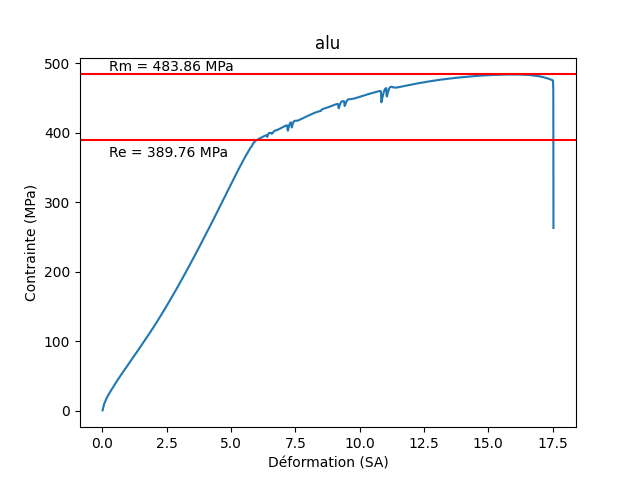

The file beside this chart, header and first rows:
Temps; Déplacement; Charge
(s); (mm); (N)
0; 0; 0,986
0,1; 0,00257; 15,19034
0,2; 0,01028; 153,50859
0,3; 0,01853; 291,32574
0,4; 0,02619; 410,36169
0,5; 0,03306; 516,40253
0,6; 0,03994; 585,55652
0,7; 0,04682; 664,77502
0,8; 0,05333; 731,54688
0,9; 0,06015; 797,60504
1; 0,06684; 856,87732
1,1; 0,07342; 911,53821
1,2; 0,0803; 965,76086
1,3; 0,08681; 1015,36475
1,4; 0,09339; 1067,66333
1,5; 0,10027; 1121,62769
1,6; 0,10666; 1168,33301
1,7; 0,11342; 1220,87793
1,8; 0,1203; 1270,29077
1,9; 0,12669; 1314,08521
2; 0,13351; 1367,67285
2,1; 0,14021; 1416,11755
2,2; 0,14666; 1460,52039
2,3; 0,15354; 1510,40125
2,4; 0,16012; 1554,02515
2,5; 0,16669; 1599,85742
2,6; 0,17363; 1649,24866
2,7; 0,18015; 1691,76465
2,8; 0,18678; 1737,15088
2,9; 0,19366; 1784,28662
3; 0,2; 1823,2301
3,1; 0,20681; 1871,6875
3,2; 0,21351; 1914,15808
3,3; 0,22003; 1955,72375
3,4; 0,22684; 2004,16614
3,5; 0,23348; 2044,74011
3,6; 0,24005; 2087,2644
3,7; 0,24693; 2132,9458
3,8; 0,25345; 2172,43188
3,9; 0,26008; 2214,48535
4; 0,26702; 2261,47803
4,1; 0,27336; 2298,35327
4,2; 0,28011; 2341,91772
4,3; 0,28687; 2386,14868
4,4; 0,29333; 2423,30469
4,5; 0,3002; 2470,65576
4,6; 0,30678; 2509,55884
4,7; 0,31342; 2549,74805
4,8; 0,32023; 2595,01392
4,9; 0,32669; 2633,06226
5; 0,33339; 2674,89209
5,1; 0,34026; 2718,40234
5,2; 0,34672; 2756,1377
5,3; 0,35348; 2798,75562
5,4; 0,36029; 2840,90625
5,5; 0,36669; 2877,8877
5,6; 0,3735; 2923,11841
5,7; 0,38014; 2961,79663
5,8; 0,38672; 3001,92578
... 1,111 more rows
